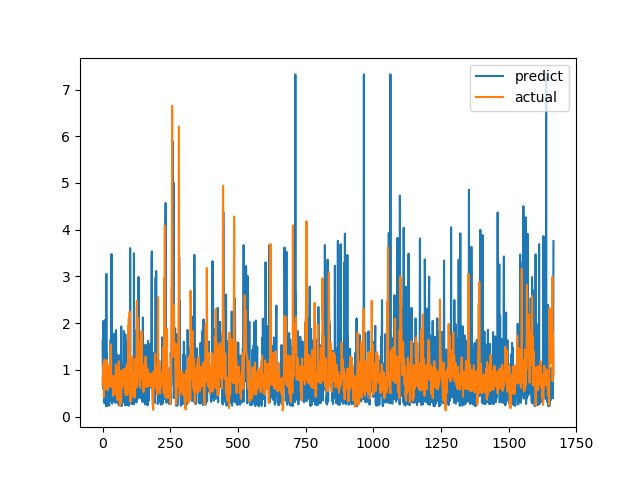

The table this chart was drawn from, first rows:
predict, actual
1.623, 0.6915
1.129, 0.8558
0.5911, 0.7094
2.045, 1.015
0.7517, 1.116
2.037, 0.4183
0.2929, 1.002
0.7089, 1.219
2.065, 1.143
0.2832, 0.6528
2.05, 0.6747
0.4144, 0.601
0.4607, 0.6695
0.2223, 0.6538
3.055, 0.7814
0.225, 1.206
1.332, 0.8469
0.2233, 0.8286
0.2726, 0.6482
0.3399, 0.5624
0.5415, 0.7183
0.2759, 1.1
0.8235, 0.9542
0.5752, 0.729
0.2506, 0.6694
0.2358, 0.8631
0.7198, 0.6465
0.3408, 0.8223
0.5862, 0.9236
0.3939, 0.8301
1.651, 1.067
0.6447, 1.546
0.3397, 0.6827
3.478, 0.6386
0.6474, 0.6464
0.2985, 0.6881
0.2809, 0.7274
0.6919, 0.65
1.585, 0.8694
1.041, 0.4409
0.3435, 0.4519
0.6032, 0.7575
0.8179, 0.4952
1.77, 0.6851
0.8334, 0.7244
0.5613, 0.8654
0.3065, 0.74
0.7375, 0.8071
0.2987, 0.8204
1.807, 1.114
1.852, 1.109
0.6756, 0.4751
0.7402, 1.039
1.33, 0.9458
0.3214, 0.7878
0.6406, 0.3505
0.3007, 0.9368
0.7007, 0.9868
0.3323, 0.647
0.6705, 1.03
... 1,606 more rows
